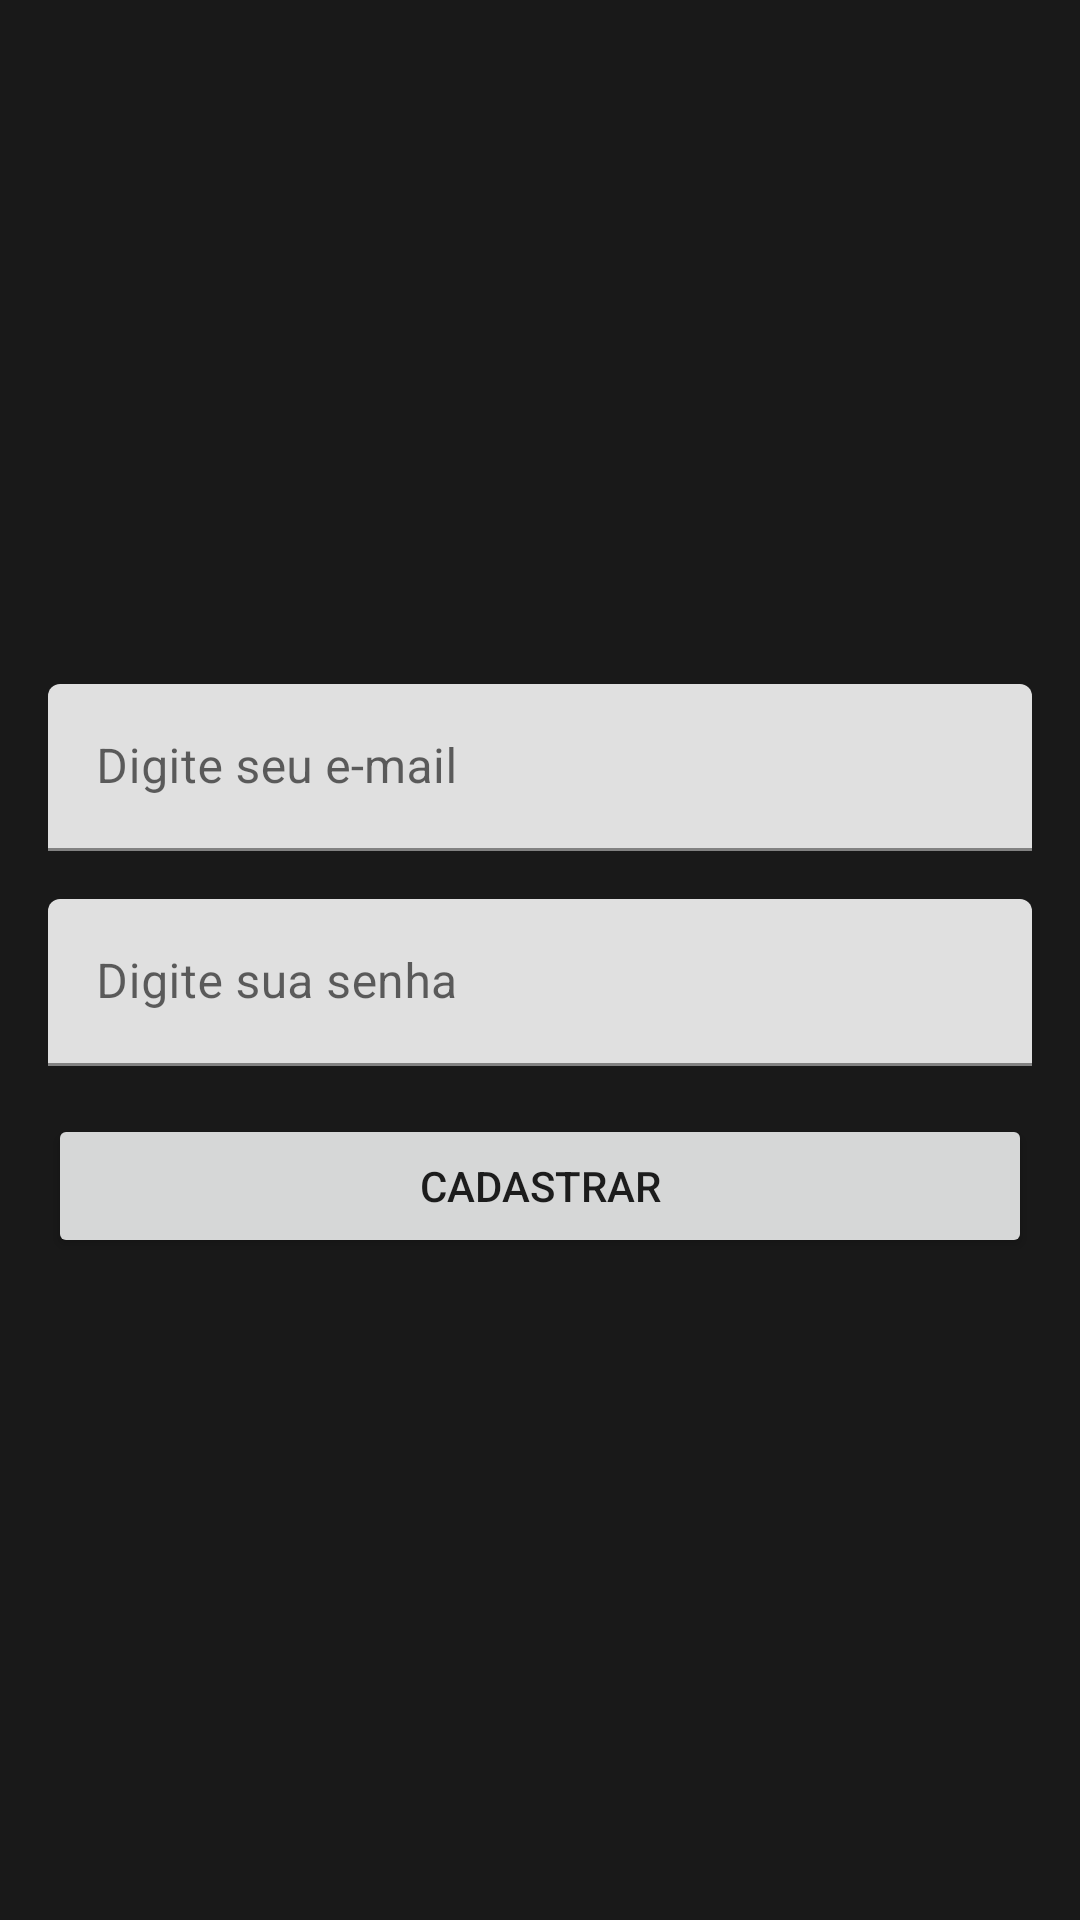

Layout XML and referenced resources for this Android screen:
<!-- AndroidManifest.xml: application theme Theme.YoutubeAPI -->
<!-- res/layout/activity_cadastro.xml -->
<?xml version="1.0" encoding="utf-8"?>
<androidx.constraintlayout.widget.ConstraintLayout xmlns:android="http://schemas.android.com/apk/res/android"
    xmlns:app="http://schemas.android.com/apk/res-auto"
    xmlns:tools="http://schemas.android.com/tools"
    android:layout_width="match_parent"
    android:layout_height="match_parent"
    tools:context=".CadastroActivity">

    <ImageView
        android:id="@+id/imageView2"
        android:layout_width="wrap_content"
        android:layout_height="wrap_content"
        android:layout_marginTop="204dp"
        app:layout_constraintEnd_toEndOf="parent"
        app:layout_constraintHorizontal_bias="0.497"
        app:layout_constraintStart_toStartOf="parent"
        app:layout_constraintTop_toTopOf="parent"
        app:srcCompat="@drawable/logo" />

    <com.google.android.material.textfield.TextInputLayout
        android:id="@+id/textInputLayout3"
        android:layout_width="0dp"
        android:layout_height="wrap_content"
        android:layout_marginStart="16dp"
        android:layout_marginTop="24dp"
        android:layout_marginEnd="16dp"
        app:layout_constraintEnd_toEndOf="parent"
        app:layout_constraintHorizontal_bias="0.5"
        app:layout_constraintStart_toStartOf="parent"
        app:layout_constraintTop_toBottomOf="@+id/imageView2">

        <com.google.android.material.textfield.TextInputEditText
            android:id="@+id/editEmailCadastro"
            android:layout_width="match_parent"
            android:layout_height="wrap_content"
            android:hint="Digite seu e-mail" />
    </com.google.android.material.textfield.TextInputLayout>

    <com.google.android.material.textfield.TextInputLayout
        android:id="@+id/textInputLayout4"
        android:layout_width="0dp"
        android:layout_height="wrap_content"
        android:layout_marginStart="16dp"
        android:layout_marginTop="16dp"
        android:layout_marginEnd="16dp"
        app:layout_constraintEnd_toEndOf="parent"
        app:layout_constraintHorizontal_bias="0.5"
        app:layout_constraintStart_toStartOf="parent"
        app:layout_constraintTop_toBottomOf="@+id/textInputLayout3">

        <com.google.android.material.textfield.TextInputEditText
            android:id="@+id/editSenhaCadastro"
            android:layout_width="match_parent"
            android:layout_height="wrap_content"
            android:hint="Digite sua senha" />
    </com.google.android.material.textfield.TextInputLayout>

    <Button
        android:id="@+id/btnCadastrar"
        android:layout_width="0dp"
        android:layout_height="wrap_content"
        android:layout_marginStart="16dp"
        android:layout_marginTop="16dp"
        android:layout_marginEnd="16dp"
        android:text="Cadastrar"
        app:layout_constraintEnd_toEndOf="parent"
        app:layout_constraintHorizontal_bias="0.5"
        app:layout_constraintStart_toStartOf="parent"
        app:layout_constraintTop_toBottomOf="@+id/textInputLayout4" />
</androidx.constraintlayout.widget.ConstraintLayout>
<!-- resources referenced by this layout -->
<resources>
  <style name="Theme.YoutubeAPI" parent="Theme.MaterialComponents.DayNight.DarkActionBar">
          
          <item name="colorPrimary">@color/primary</item>
          <item name="colorPrimaryVariant">@color/primary_variation</item>
          <item name="colorOnPrimary">@color/white</item>
          
          <item name="colorSecondary">@color/secondary</item>
          <item name="colorSecondaryVariant">@color/teal_700</item>
          <item name="colorOnSecondary">@color/black</item>
          
          <item name="android:statusBarColor">?attr/colorPrimaryVariant</item>
          
          
          <item name="android:windowBackground">@color/background</item>
      </style>
  <color name="primary">#A50505</color>
  <color name="primary_variation">#800404</color>
  <color name="white">#FFFFFFFF</color>
  <color name="secondary">#CD0303</color>
  <color name="teal_700">#FF018786</color>
  <color name="black">#FF000000</color>
  <color name="background">#191919</color>
</resources>
